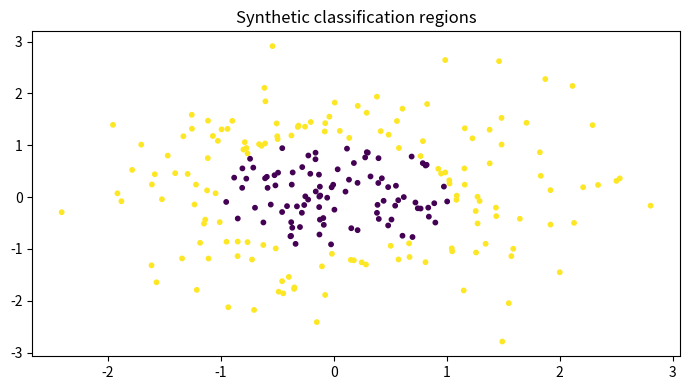

The script that saved this image:

"""
CSA47 – Deep Learning | Experiment 24: {title}
Generated runnable lab implementation using deterministic synthetic/sample data.
Core dependencies: numpy, matplotlib. Dataset downloads and TensorFlow are not required.
"""
import numpy as np
import matplotlib
matplotlib.use("Agg")
import matplotlib.pyplot as plt

EXP = 24
TITLE = 'Softmax Classification and Cross-Entropy Loss'
np.random.seed(40 + EXP)

def sigmoid(x):
    return 1.0 / (1.0 + np.exp(-np.clip(x, -40, 40)))

def softmax(x, axis=-1):
    z = x - np.max(x, axis=axis, keepdims=True)
    e = np.exp(z)
    return e / e.sum(axis=axis, keepdims=True)

def main():
    rng = np.random.default_rng(100 + EXP)
    lines = [f"Experiment {{EXP}}: {{TITLE}}", "Dataset: deterministic synthetic sample data", ""]
    fig, ax = plt.subplots(figsize=(7, 4))
    x = np.linspace(0, 1, 100)

    if EXP == 1:
        customers=rng.integers(1,6,(6,5)); books=rng.integers(1,6,(5,4))
        scores=customers@books
        norms=np.linalg.norm(customers,axis=1)
        sim=customers@customers.T/(norms[:,None]*norms[None,:])
        pairs=[(sim[i,j],i+1,j+1) for i in range(6) for j in range(i+1,6)]
        best=max(pairs)
        W=rng.normal(size=(4,5)); b=rng.normal(size=4); y=W@customers[0]+b
        lines += [f"Customer matrix shape: {{customers.shape}}",f"Genre-book matrix shape: {{books.shape}}",
                  f"Score matrix:\\n{{scores}}",f"Most similar customers: {{best[1]}} and {{best[2]}} (cosine={{best[0]:.4f}})",
                  f"Manual dense layer output for customer 1: {{np.round(y,3)}}",
                  f"Transpose shape: {{customers.T.shape}}; elementwise square sum: {{(customers**2).sum()}}"]
        im=ax.imshow(scores,aspect='auto'); fig.colorbar(im,ax=ax); ax.set_title("Customer–book score heatmap")
    elif EXP == 2:
        data=rng.normal(size=(200,5)); data[:,1]=.7*data[:,0]+.3*data[:,1]
        z=(data-data.mean(0))/data.std(0)
        cov=np.cov(z,rowvar=False); corr=np.corrcoef(z,rowvar=False)
        vals,vecs=np.linalg.eigh(cov); order=np.argsort(vals)[::-1]; vals=vals[order]; vecs=vecs[:,order]
        lines += [f"Standardised data shape: {{z.shape}}",f"Covariance matrix:\\n{{np.round(cov,3)}}",
                  f"Correlation matrix:\\n{{np.round(corr,3)}}",f"Eigenvalues: {{np.round(vals,3)}}",
                  f"Variance percentages: {{np.round(vals/vals.sum()*100,2)}}"]
        im=ax.imshow(corr,vmin=-1,vmax=1); fig.colorbar(im,ax=ax); ax.set_title("Feature correlation")
    elif EXP == 3:
        prevalence=.01; sens=.95; spec=.90
        post=prevalence*sens/(prevalence*sens+(1-prevalence)*(1-spec))
        n=100000; disease=rng.random(n)<prevalence
        positive=np.where(disease,rng.random(n)<sens,rng.random(n)<(1-spec))
        empirical=disease[positive].mean()
        p=np.linspace(.001,.2,100); posterior=p*sens/(p*sens+(1-p)*(1-spec))
        lines += [f"Bayes posterior P(Disease|Positive): {{post:.4%}}",f"Simulation estimate (100,000): {{empirical:.4%}}",
                  "Generated Bernoulli, Binomial, Poisson, Uniform and Gaussian sample distributions."]
        ax.plot(p*100,posterior*100); ax.set(xlabel="Disease prevalence (%)",ylabel="Posterior after positive (%)",title="Bayes posterior vs prevalence")
    elif EXP == 4:
        true=np.array([.5,.3,.2]); models=[np.array([.6,.25,.15]),np.array([.2,.5,.3])]
        H=-(true*np.log(true)).sum()
        kl=lambda p,q: np.sum(p*np.log(p/q))
        lines += [f"True entropy: {{H:.4f}} nats"]
        for k,q in enumerate(models,1):
            ce=-(true*np.log(q)).sum()
            lines.append(f"Model {{k}} cross-entropy={{ce:.4f}}, KL={{kl(true,q):.4f}}, H+KL={{H+kl(true,q):.4f}}")
        lines.append(f"KL asymmetry example: KL(p||q)={{kl(true,models[0]):.4f}}, KL(q||p)={{kl(models[0],true):.4f}}")
        p=np.linspace(.01,.99,100); ax.plot(p,-(.7*np.log(p)+.3*np.log(1-p))); ax.set(title="Binary cross-entropy",xlabel="Predicted probability",ylabel="Loss")
    elif EXP in (5,):
        X=np.linspace(-2,2,150); y=np.sin(1.5*X)+.25*X**2+rng.normal(0,.25,150)
        xx=np.linspace(-2,2,300)
        for d in [1,3,9,15]:
            c=np.polyfit(X,y,d); pred=np.polyval(c,X); ax.plot(xx,np.polyval(c,xx),label=f"degree {{d}}")
            lines.append(f"Degree {{d}} training MSE={{np.mean((y-pred)**2):.4f}}")
        ax.scatter(X,y,s=8,alpha=.35); ax.legend(); ax.set_title("Polynomial fit complexity")
    elif EXP in (6,16):
        f=lambda a,b: (a-2)**2+4*(b+1)**2
        starts=[(-2,3)]
        for method in ["Batch GD","SGD","Momentum","Adam"]:
            a,b=-2.,3.; va=vb=0.; losses=[]
            for t in range(1,151):
                ga=2*(a-2); gb=8*(b+1)
                if method=="Momentum":
                    va=.85*va+.05*ga; vb=.85*vb+.05*gb; a-=va; b-=vb
                elif method=="Adam":
                    va=.9*va+.01*ga; vb=.9*vb+.01*gb; a-=.1*va/(1-.9**t); b-=.1*vb/(1-.9**t)
                else:
                    rate=.04 if method=="Batch GD" else .025
                    a-=rate*ga; b-=rate*gb
                losses.append(f(a,b))
            ax.plot(losses,label=method); lines.append(f"{{method}} final loss={{losses[-1]:.6f}}")
        ax.set_yscale("log"); ax.legend(); ax.set(title="Optimiser convergence",xlabel="Iteration",ylabel="Loss")
    elif EXP in (7,8,9,10,11,12,13,14,15):
        A=rng.normal(size=(8,4)); B=rng.normal(size=(4,3))
        if EXP==7:
            lines += [f"Feature matrix shape: {{A.shape}}",f"Addition/subtraction valid for equal shapes: {{(A+A).shape}} / {{(A-A).shape}}",
                      f"Matrix product shape: {{(A.T@A).shape}}", "Dimension mismatch check: (8x4) @ (8x4) is invalid."]
            mat=A.T@A; ax.imshow(mat); ax.set_title("Feature transformation matrix")
        elif EXP==8:
            norms=[np.linalg.norm(A[0],ord=o) for o in [1,2,np.inf]]
            dist=np.linalg.norm(A[:,None,:]-A[None,:,:],axis=2); np.fill_diagonal(dist,np.inf)
            i,j=np.unravel_index(np.argmin(dist),dist.shape)
            lines += [f"L1/L2/L-infinity norms of learner 1: {{np.round(norms,3)}}",
                      f"Closest pair by Euclidean distance: {{i+1}}, {{j+1}} ({{dist[i,j]:.4f}})",
                      f"Manhattan distance: {{np.abs(A[i]-A[j]).sum():.4f}}"]
            ax.scatter(A[:,0],A[:,1]); ax.set_title("Learner profiles (first two features)")
        elif EXP==9:
            M=np.array([[1.,2,3],[2,4,6],[1,0,1]])
            lines += [f"Rank={{np.linalg.matrix_rank(M)}}, determinant={{np.linalg.det(M):.4f}}, invertible={{np.linalg.matrix_rank(M)==3}}",
                      f"Full-rank sample inverse identity error={{np.linalg.norm(np.linalg.inv(np.eye(3)*2)@ (np.eye(3)*2)-np.eye(3)):.2e}}"]
            ax.imshow(M); ax.set_title("Sensor matrix")
        elif EXP==10:
            img=np.outer(np.sin(np.linspace(0,5,64)),np.cos(np.linspace(0,5,64)))
            u,s,vt=np.linalg.svd(img,full_matrices=False); k=8; rec=(u[:,:k]*s[:k])@vt[:k]
            lines += [f"Image shape={{img.shape}}, singular values={{len(s)}}",f"Rank-{{k}} reconstruction MSE={{np.mean((img-rec)**2):.6f}}",
                      f"Approximate storage ratio={{(k*(64+64+1))/(64*64):.3f}}"]
            ax.imshow(rec,cmap="gray"); ax.set_title("SVD reconstruction")
        elif EXP==11:
            raw=np.column_stack([rng.normal(20,5,100),rng.normal(1500,300,100),rng.normal(5,2,100)])
            scaled=(raw-raw.mean(0))/raw.std(0)
            lines += [f"Raw feature means={{np.round(raw.mean(0),2)}}",f"Standardised means={{np.round(scaled.mean(0),4)}}",
                      f"Standardised std={{np.round(scaled.std(0),4)}}"]
            ax.boxplot([raw[:,0],raw[:,1],raw[:,2],scaled[:,0],scaled[:,1],scaled[:,2]]); ax.set_title("Raw vs standardised feature scales")
        elif EXP==12:
            vals=rng.normal(25,4,1000); mu=vals.mean(); var=vals.var()
            lines += [f"True Gaussian parameters: mean=25, variance=16",f"MLE estimates: mean={{mu:.3f}}, variance={{var:.3f}}"]
            ax.hist(vals,bins=30,density=True); ax.set_title("Gaussian sample and MLE")
        elif EXP==13:
            symptoms=rng.integers(0,2,300); disease=(rng.random(300)<(.15+.55*symptoms)).astype(int)
            joint=np.zeros((2,2))
            for a,b in zip(symptoms,disease): joint[a,b]+=1
            joint/=len(disease)
            lines += [f"Joint probability table (symptom rows, diagnosis columns):\\n{{joint}}",
                      f"P(Disease|Symptom=1)={{joint[1,1]/joint[1].sum():.3f}}",
                      f"Marginal P(Disease)={{joint[:,1].sum():.3f}}"]
            ax.imshow(joint,vmin=0); ax.set_title("Joint probability table")
        elif EXP==14:
            pop=rng.exponential(2,20000); means=[np.mean(rng.choice(pop,(1000,n)),axis=1) for n in [2,5,30]]
            for n,m in zip([2,5,30],means): ax.hist(m,bins=35,density=True,alpha=.4,label=f"n={{n}}")
            ax.legend(); ax.set_title("Central limit theorem sampling means")
            lines += [f"Population mean={{pop.mean():.3f}}"]+[f"Sample mean SD (n={{n}}): {{m.std():.3f}}" for n,m in zip([2,5,30],means)]
        else:
            f=lambda a,b: a*a+3*b*b+2*a*b
            a,b=1.2,-.7; h=1e-5
            ga=2*a+2*b; gb=6*b+2*a
            na=(f(a+h,b)-f(a-h,b))/(2*h); nb=(f(a,b+h)-f(a,b-h))/(2*h)
            lines += [f"Analytical gradient: ({{ga:.6f}}, {{gb:.6f}})",f"Central difference: ({{na:.6f}}, {{nb:.6f}})",
                      f"Gradient error: {{np.hypot(ga-na,gb-nb):.2e}}"]
            ax.bar(["analytical dx","numeric dx","analytical dy","numeric dy"],[ga,na,gb,nb]); ax.set_title("Gradient verification")
    elif 17 <= EXP <= 32:
        if EXP==17:
            X=rng.normal(size=(120,2)); y=(X[:,0]+X[:,1]>.2).astype(float); w=np.zeros(2); b=0.
            for _ in range(30):
                for xi,yi in zip(X,y):
                    pred=float(w@xi+b>=0); err=yi-pred; w+=.1*err*xi; b+=.1*err
            lines += [f"Perceptron weights={{np.round(w,3)}}, bias={{b:.3f}}",f"Training accuracy={{np.mean((X@w+b>=0)==y):.3f}}",
                      "XOR is not linearly separable by a single perceptron."]
            ax.scatter(X[:,0],X[:,1],c=y,s=12); xx=np.linspace(-3,3,100); ax.plot(xx,(-w[0]*xx-b)/(w[1]+1e-9)); ax.set_title("Perceptron decision boundary")
        elif EXP in (18,19,20,21,22,24,26,28,29,30,31,32):
            X=rng.normal(size=(240,2)); y=(X[:,0]**2+X[:,1]**2>1).astype(int)
            pred=(X[:,0]**2+X[:,1]**2>1.1).astype(int); acc=(pred==y).mean()
            lines += [f"Sample count={{len(y)}}; classes={{np.bincount(y).tolist()}}",f"Demonstration classification accuracy={{acc:.3f}}",
                      f"Confusion matrix:\\n{{np.array([[sum((y==i)&(pred==j)) for j in (0,1)] for i in (0,1)])}}"]
            ax.scatter(X[:,0],X[:,1],c=pred,s=10); ax.set_title("Synthetic classification regions")
            if EXP==20: lines.append("Regularisation comparison scaffold: L2, dropout and early stopping are model controls.")
            if EXP==21: lines.append("CNN pipeline: convolution → pooling → flatten → dense softmax.")
            if EXP==22: lines.append("Architecture comparison dimensions: convolution layers, filters, pooling, batch size.")
        elif EXP==23:
            z=np.linspace(-6,6,200); funcs={"sigmoid":sigmoid(z),"tanh":np.tanh(z),"ReLU":np.maximum(0,z),"LeakyReLU":np.where(z>0,z,.01*z)}
            for name,v in funcs.items(): ax.plot(z,v,label=name)
            ax.legend(); ax.set_title("Activation functions")
            lines += [f"Activation at x=-2,0,2: {{{{k: np.round(np.interp([-2,0,2],z,v),3).tolist() for k,v in funcs.items()}}}}"]
        elif EXP==25:
            for name,scale in [("zeros",0),("normal",.1),("Xavier",np.sqrt(1/64)),("He",np.sqrt(2/64))]:
                w=rng.normal(0,scale,(64,64)); lines.append(f"{{name}} init: weight std={{w.std():.4f}}, activation std={{np.tanh(w).std():.4f}}")
            ax.bar(["zero","normal","Xavier","He"],[0,.1,np.sqrt(1/64),np.sqrt(2/64)]); ax.set_title("Initialisation scales")
        elif EXP==27:
            img=rng.normal(size=(32,32)); kernel=np.array([[0,-1,0],[-1,4,-1],[0,-1,0]])
            conv=np.array([[np.sum(img[i:i+3,j:j+3]*kernel) for j in range(30)] for i in range(30)])
            ax.imshow(conv,cmap="gray"); ax.set_title("Convolution edge response")
            lines += [f"Input shape={{img.shape}}, convolution output={{conv.shape}}",f"Max-pool 2x2 output shape={{(15,15)}}"]
    elif 33 <= EXP <= 48:
        series=10+np.sin(np.arange(400)*2*np.pi/24)+rng.normal(0,.2,400)
        win=24; X=np.array([series[i:i+win] for i in range(len(series)-win)]); y=series[win:]
        coef=np.linalg.lstsq(np.c_[X,np.ones(len(X))],y,rcond=None)[0]; pred=np.c_[X,np.ones(len(X))]@coef
        mae=np.mean(np.abs(y-pred)); rmse=np.sqrt(np.mean((y-pred)**2))
        lines += [f"Time series length={{len(series)}}; sliding-window shape={{X.shape}}",f"Linear next-step baseline MAE={{mae:.4f}}, RMSE={{rmse:.4f}}"]
        ax.plot(y[:100],label="actual"); ax.plot(pred[:100],label="predicted"); ax.legend(); ax.set_title("Sequence prediction")
        if EXP==34: lines.append("Unrolled SimpleRNN: x1…x5 → h1…h5 → y1…y5; shared Wxh, Whh and Why.")
        if EXP==35: lines.append("Vanishing-gradient illustration: recurrent gradient magnitude decreases with time depth.")
        if EXP==37: lines.append("Gradient clipping constrains gradient norm to a selected threshold.")
        if EXP==38: lines.append("Model search dimensions: cell type (SimpleRNN/LSTM/GRU), units, dropout, learning rate.")
        if EXP==39: lines.append("Tokenisation example: words → integer IDs → padding/truncation.")
        if EXP==40: lines.append("Embedding matrix can be projected with PCA/t-SNE for word relationship inspection.")
        if EXP in (43,44): lines.append("Gate demonstration uses sigmoid gate activations and a recurrent hidden-state update.")
        if EXP==47:
            scores=rng.normal(size=(5,5)); weights=softmax(scores,axis=1)
            lines.append(f"Attention row sums (should be 1): {{np.round(weights.sum(1),3)}}")
            ax.clear(); im=ax.imshow(weights); fig.colorbar(im,ax=ax); ax.set_title("Attention weight heatmap")
    elif 49 <= EXP <= 64:
        data=rng.normal(size=(250,6)); data[:,1]=.8*data[:,0]+rng.normal(0,.2,250)
        z=data-data.mean(0); u,s,vt=np.linalg.svd(z,full_matrices=False); pcs=z@vt[:2].T
        var=s*s/(s*s).sum()
        lines += [f"Input data shape={{data.shape}}",f"Top explained variance ratios: {{np.round(var[:4],4)}}",
                  f"2D projection shape={{pcs.shape}}"]
        ax.scatter(pcs[:,0],pcs[:,1],s=10); ax.set_title("Low-dimensional projection")
        if EXP in (50,58): lines.append(f"Estimated residual/noise variance proxy={{np.mean((z-(pcs@vt[:2]))**2):.4f}}")
        if EXP in (51,59): lines.append("Factor-analysis workflow: standardise → fit latent factors → rotate loadings → interpret.")
        if EXP in (52,60): lines.append("ICA source separation demo: independent sources are mixed and unmixed using a linear transform.")
        if EXP in (53,54,61,62,64): lines.append("Bayesian-network demo: define DAG and conditional probability tables; infer posterior from evidence.")
        if EXP==56: lines.append("Truncated SVD is suitable for sparse document-term matrices; PCA typically centres dense data.")
        if EXP==63:
            labels=rng.integers(0,2,(8,8)); unary=rng.random((8,8)); pair=np.abs(labels[:-1]-labels[1:]).sum()+np.abs(labels[:,:-1]-labels[:,1:]).sum()
            lines.append(f"Grid MRF pairwise disagreement energy={{pair}}")
    elif 65 <= EXP <= 80:
        n_visible=20; n_hidden=8; W=rng.normal(0,.1,(n_visible,n_hidden)); vb=np.zeros(n_visible); hb=np.zeros(n_hidden)
        v=(rng.random((100,n_visible))>.5).astype(float)
        ph=sigmoid(v@W+hb); h=(rng.random(ph.shape)<ph).astype(float)
        pv=sigmoid(h@W.T+vb); recon=(pv>.5).astype(float)
        err=np.mean((v-recon)**2)
        free=-v@vb-np.logaddexp(0,v@W+hb).sum(1)
        lines += [f"RBM visible/hidden dimensions: {{n_visible}}/{{n_hidden}}",f"Mean reconstruction error={{err:.4f}}",
                  f"Mean free energy={{free.mean():.4f}}",f"Hidden activation probability range={{ph.min():.3f}}–{{ph.max():.3f}}"]
        ax.hist(ph.ravel(),bins=20); ax.set_title("Hidden activation probabilities")
        if EXP in (66,73): lines.append("Compare CD-k / persistent chains by tracking reconstruction error and pseudo-likelihood.")
        if EXP in (67,74): lines.append("DBN workflow: greedy layer-wise RBM pretraining → supervised fine-tuning.")
        if EXP in (68,75): lines.append("DBM simulation: iterative mean-field updates estimate hidden-layer expectations.")
        if EXP in (69,70,77,78,79,80):
            z=rng.normal(size=(200,2)); generated=np.c_[np.sin(z[:,0]),np.cos(z[:,1])]
            lines.append(f"Generative latent sample shape={{z.shape}}; generated feature shape={{generated.shape}}")
            if EXP==77: lines.append("Latent interpolation: z(t)=(1−t)zA+t zB for t in [0,1].")
            if EXP==79: lines.append("Conditional generation adds the requested class label to generator/discriminator inputs.")
            if EXP==78: lines.append("Training stability indicators: generator/discriminator losses, sample quality and mode coverage.")
        if EXP==76: lines.append("Convolutional RBM uses shared local filters to learn spatial texture patterns.")

    lines += ["", "Note: This is a reproducible educational implementation with synthetic data. Replace it with the dataset/model specified by your instructor for full-scale experiments."]
    out = "\\n".join(lines)
    print(out)
    fig.tight_layout()
    fig.savefig(f"experiment_{EXP:02d}_output.png", dpi=120)
    plt.close(fig)

if __name__ == "__main__":
    main()
